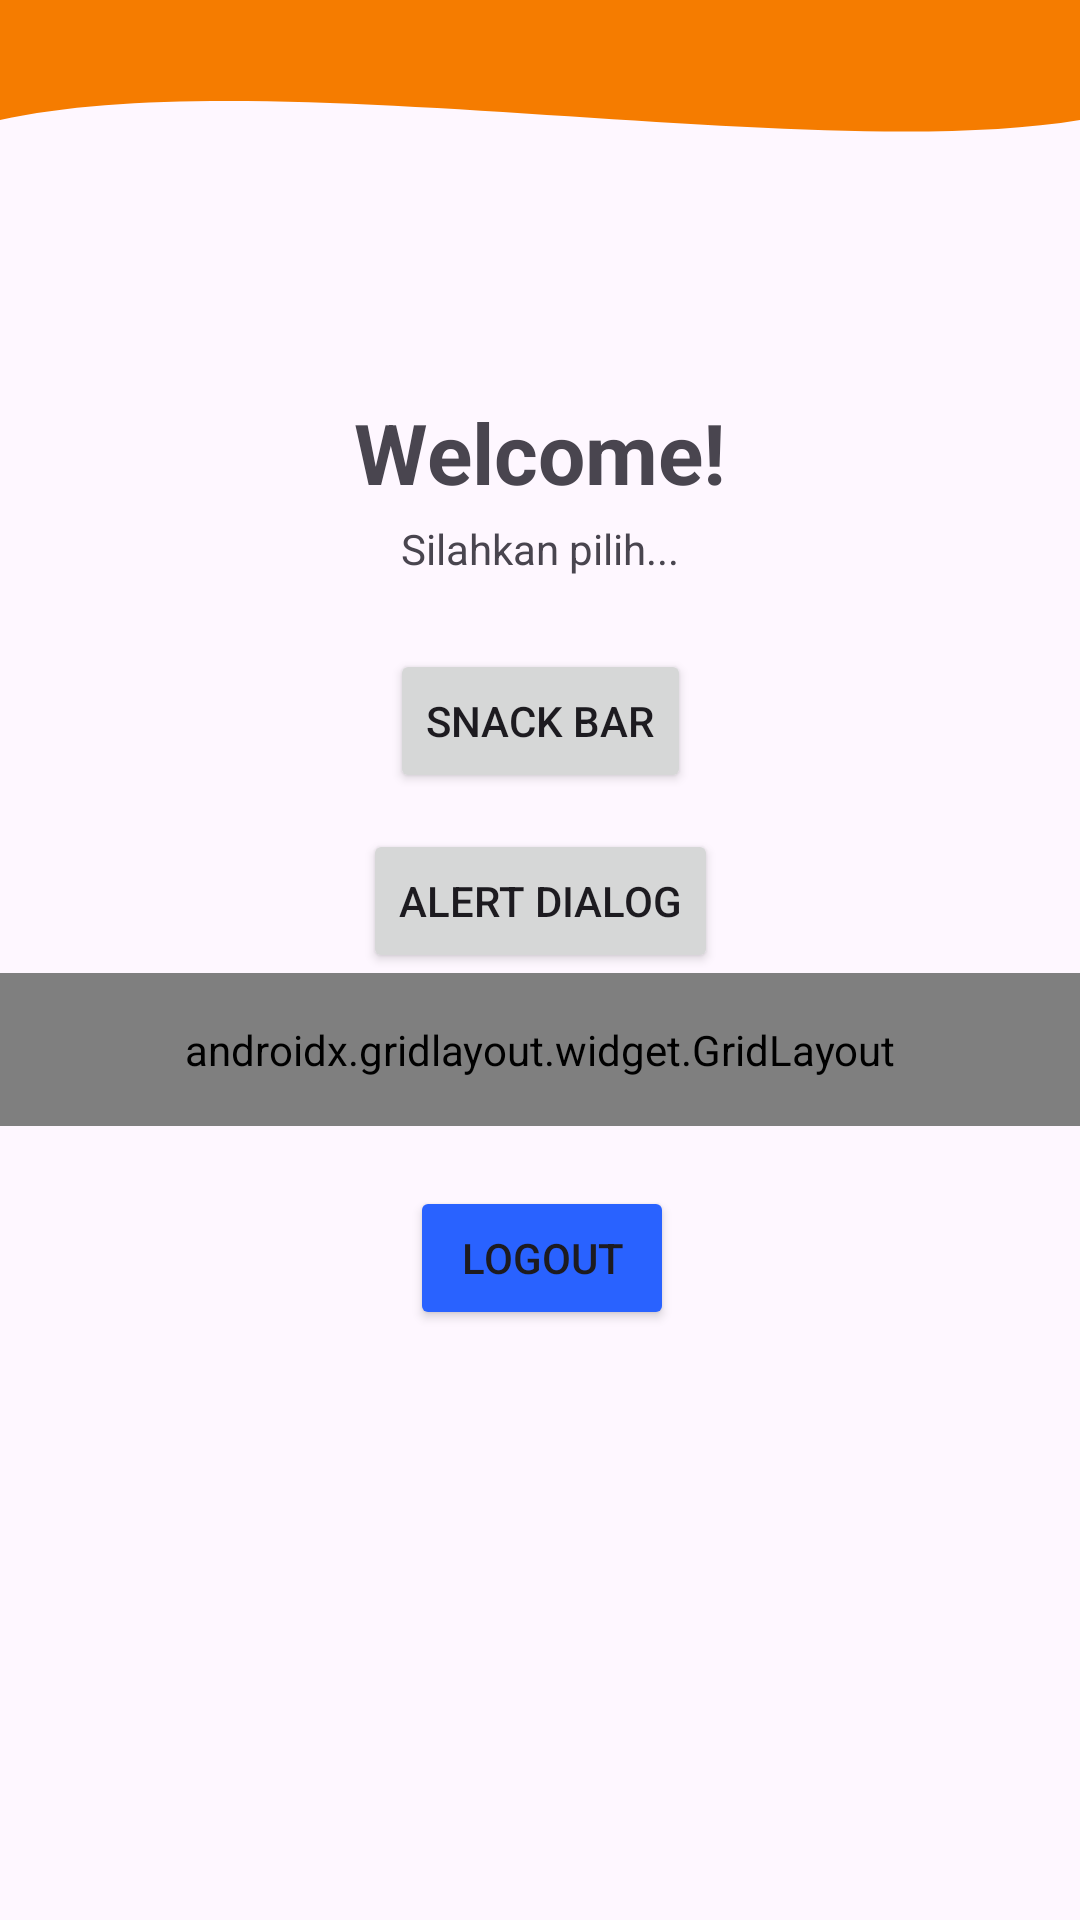

Write the Android layout XML for this screen, with the resource values it uses.
<!-- AndroidManifest.xml: application theme Theme.Zakaria_3TIA -->
<!-- res/layout/fragment_home.xml -->
<?xml version="1.0" encoding="utf-8"?>
<androidx.constraintlayout.widget.ConstraintLayout
    xmlns:android="http://schemas.android.com/apk/res/android"
    xmlns:app="http://schemas.android.com/apk/res-auto"
    xmlns:tools="http://schemas.android.com/tools"
    android:layout_width="match_parent"
    android:layout_height="match_parent"
    tools:context=".Home.HomeFragment">

    <View
        android:id="@+id/background_header"
        android:layout_width="0dp"
        android:layout_height="100dp"
        android:background="@drawable/bg_header_wave"
        app:layout_constraintStart_toStartOf="parent"
        app:layout_constraintEnd_toEndOf="parent"
        app:layout_constraintTop_toTopOf="parent" />

    <androidx.appcompat.widget.Toolbar
        android:id="@+id/toolbar"
        android:layout_width="0dp"
        android:layout_height="?attr/actionBarSize"
        android:background="@android:color/transparent"
        app:layout_constraintEnd_toEndOf="parent"
        app:layout_constraintHorizontal_bias="0.0"
        app:layout_constraintStart_toStartOf="parent"
        app:layout_constraintTop_toTopOf="parent"
        app:titleTextColor="@android:color/white" />

    <TextView
        android:id="@+id/tvWelcome"
        android:layout_width="wrap_content"
        android:layout_height="wrap_content"
        android:layout_marginTop="32dp"
        android:text="Welcome!"
        android:textSize="28sp"
        android:textStyle="bold"
        app:layout_constraintEnd_toEndOf="parent"
        app:layout_constraintStart_toStartOf="parent"
        app:layout_constraintTop_toBottomOf="@+id/background_header" />

    <TextView
        android:id="@+id/tvSubtitle"
        android:layout_width="wrap_content"
        android:layout_height="wrap_content"
        android:layout_marginTop="4dp"
        android:text="Silahkan pilih..."
        app:layout_constraintEnd_toEndOf="parent"
        app:layout_constraintStart_toStartOf="parent"
        app:layout_constraintTop_toBottomOf="@+id/tvWelcome" />

    <Button
        android:id="@+id/btnSnackBar"
        android:layout_width="wrap_content"
        android:layout_height="wrap_content"
        android:layout_marginTop="24dp"
        android:text="Snack Bar"
        app:layout_constraintEnd_toEndOf="parent"
        app:layout_constraintStart_toStartOf="parent"
        app:layout_constraintTop_toBottomOf="@+id/tvSubtitle" />

    <Button
        android:id="@+id/btnAlert"
        android:layout_width="wrap_content"
        android:layout_height="wrap_content"
        android:layout_marginTop="12dp"
        android:text="Alert Dialog"
        app:layout_constraintEnd_toEndOf="parent"
        app:layout_constraintStart_toStartOf="parent"
        app:layout_constraintTop_toBottomOf="@+id/btnSnackBar" />


    <androidx.gridlayout.widget.GridLayout
        android:id="@+id/gridMenu"
        android:layout_width="0dp"
        android:layout_height="wrap_content"
        android:padding="16dp"
        app:columnCount="1"
        app:layout_constraintEnd_toEndOf="parent"
        app:layout_constraintStart_toStartOf="parent"
        app:layout_constraintTop_toBottomOf="@+id/btnAlert"
        app:useDefaultMargins="true">

        <Button
            android:id="@+id/btnToLima"
            android:layout_width="wrap_content"
            android:layout_height="wrap_content"
            android:backgroundTint="#64DD17"
            android:text="Pertemuan 5"
            app:layout_columnWeight="1"
            app:layout_gravity="fill_horizontal" />

        <Button
            android:id="@+id/btnToSixth"
            android:layout_width="wrap_content"
            android:layout_height="wrap_content"
            android:backgroundTint="#304FFE"
            android:text="Pertemuan 6"
            app:layout_columnWeight="1"
            app:layout_gravity="fill_horizontal" />

        <Button
            android:id="@+id/btnToNinth"
            android:layout_width="wrap_content"
            android:layout_height="wrap_content"
            android:backgroundTint="#C51162"
            android:text="Pertemuan 9"
            app:layout_columnWeight="1"
            app:layout_gravity="fill_horizontal" />
    </androidx.gridlayout.widget.GridLayout>

    <Button
        android:id="@+id/btnLogout"
        android:layout_width="wrap_content"
        android:layout_height="wrap_content"
        android:layout_marginTop="20dp"
        android:backgroundTint="#2962FF"
        android:text="Logout"
        app:layout_constraintEnd_toEndOf="parent"
        app:layout_constraintHorizontal_bias="0.503"
        app:layout_constraintStart_toStartOf="parent"
        app:layout_constraintTop_toBottomOf="@+id/gridMenu" />
</androidx.constraintlayout.widget.ConstraintLayout>
<!-- resources referenced by this layout -->
<resources>
  <!-- drawable bg_header_wave (drawable) -->
  <?xml version="1.0" encoding="utf-8"?>
  <vector xmlns:android="http://schemas.android.com/apk/res/android"
      android:width="100dp"
      android:height="100dp"
      android:viewportWidth="100"
      android:viewportHeight="100">
      <path
          android:fillColor="#F57C00"
          android:pathData="M0,0 L100,0 L100,40 C75,55 25,20 0,40 Z" />
  </vector>
  <style name="Theme.Zakaria_3TIA" parent="Base.Theme.Zakaria_3TIA" />
  <style name="Base.Theme.Zakaria_3TIA" parent="Theme.Material3.DayNight.NoActionBar">
          
          
      </style>
</resources>
